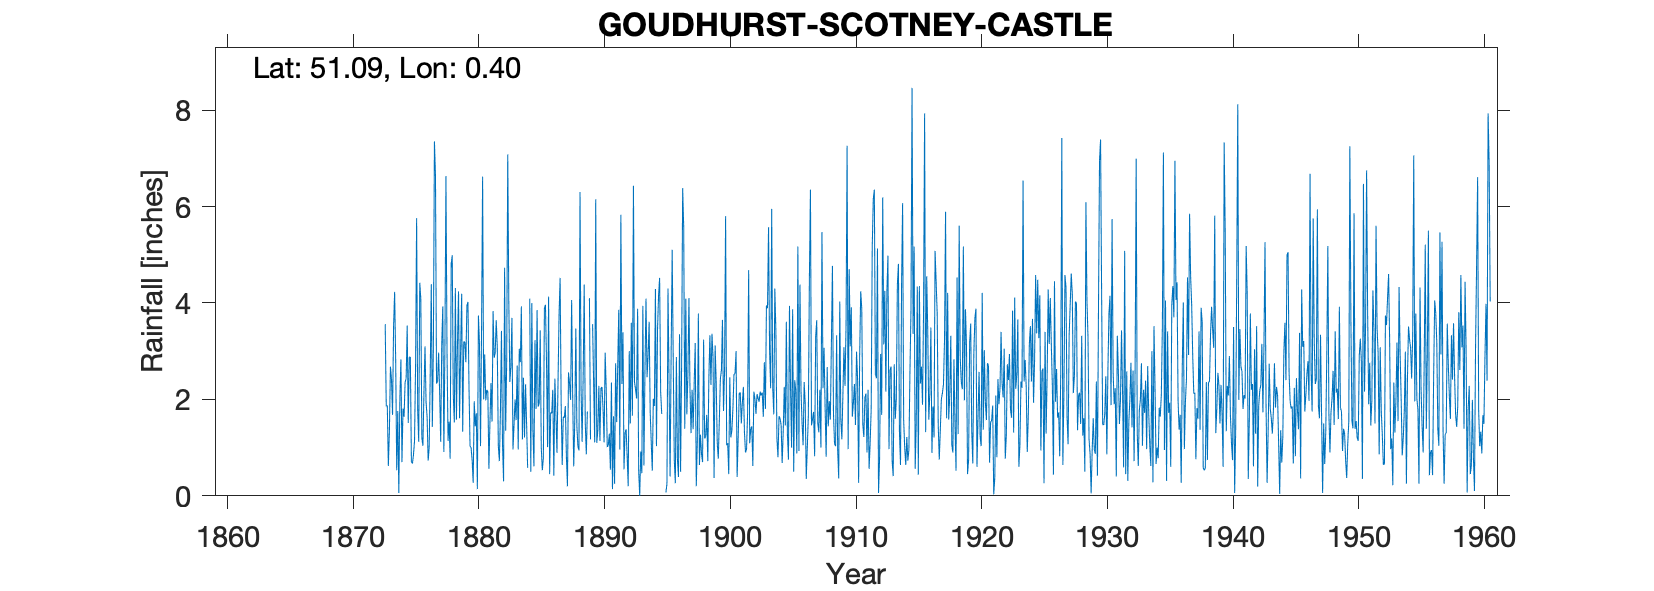

The data file committed next to this chart (first rows):
GOUDHURST SCOTNEY CASTLE, , , , , , , , , , , , , , , , , , , , , , , 
Grid ref, TQ685354, Long, 0.4048, Lat, 51.09, Elevation, 203, ft, , , , , , , , , , , , , , , 
Station no, 325, , , , , , , , , , , , , , , , , , , , , , 
, 1870, 1871, 1872, 1873, 1874, 1875, 1876, 1877, 1878, 1879, 1880, 1881, 1882, 1883, 1884, 1885, 1886, 1887, 1888, 1889, 1890, 1891, 1892
January, , , , 3.56, 1.76, 2.88, 1.04, 6.63, 1.14, 3.02, 0.27, 1.98, 1.04, 2.67, 2.45, 1.8, 4.13, 1.91, 0.61, 0.86, 2.28, 2.35, 0.55
February, , , , 1.86, 0.06, 0.71, 2.16, 2.33, 1.54, 4.19, 1.96, 2.2, 0.72, 3.69, 1.21, 3.85, 0.45, 0.64, 1.57, 1.75, 1.14, 0.14, 1.3
March, , , , 1.87, 2.02, 0.67, 3.1, 2.37, 0.77, 1.33, 1.44, 2.15, 1.73, 0.96, 2.31, 1.85, 1.73, 1.64, 3.47, , 2.23, 1.65, 1.38
April, , , , 0.62, 2.83, 0.85, 1.95, 2.97, 4.81, 3.2, 1.71, 0.56, 3.42, 1.47, 1.49, 1.91, 1.71, 1.62, 1.44, 4.1, 2.26, 0.25, 0.82
May, , , , 1.34, 0.7, 1.14, 1.64, 2.12, 4.99, 3.19, 0.14, 1.53, 1.08, 2, 0.58, 3.43, 2.2, 1.86, 1.02, 1.17, 1.79, 2.75, 0.2
June, , , , 2.68, 1.81, 2.72, 0.73, 1.12, 2.09, 2.77, 3.74, 2.34, 0.3, 1.57, , 1.01, 0.42, 0.82, 0.94, , 1.11, 1.53, 3
July, , , , 2.42, 1.64, 5.76, 1.01, 3.16, 1.52, 3.94, 3.16, 1.54, 4.73, 2.7, 4.09, 0.53, 2.43, 0.2, 6.3, 3.56, 2.97, 2.71, 1.5
August, , , , 1.68, 2.36, 1.77, 2.56, 3.93, 4.31, 4.02, 1.03, 3.83, 1.35, 0.96, 0.5, 0.77, 1.67, 2.56, 2.21, 2.35, 2.23, 3.86, 3.59
September, , , , 3.52, 2.43, 1.12, 4.39, 0.91, 1.58, 2.26, 3.46, 2.86, 2.81, 3.05, 4, 3.89, 0.89, 2.33, 1.12, 1.11, 1.01, 0.96, 1.66
October, , , , 4.23, 3.53, 4.42, 1.43, 3.06, 3.14, 1.03, 6.62, 2.96, 7.08, 2.77, 1.38, 3.96, 2.35, 1.99, 2.47, 6.15, 1.05, 5.83, 6.43
November, , , , 2.81, 1.51, 4.08, 3.11, 6.63, 4.24, 1, 2, 3.64, 4.04, 3.93, 0.61, 2.79, 3.77, 4.06, 4.38, 1.1, 1.29, 2.32, 2.36
December, , , , 0.53, 2.88, 1.2, 7.35, 3.02, 1.61, 0.74, 2.93, 3.09, 2.36, 1.17, 3.23, 1.01, 4.52, 2.05, 1.52, 1.35, 0.54, 3.39, 2.21
Total, , , , 27.12, 23.53, 27.32, 30.47, 38.25, 31.74, 30.69, 28.46, 28.68, 30.66, 26.94, 21.85, 26.8, 26.27, 21.68, 27.05, 23.5, 19.9, 27.74, 25
IDR May 1901, , , , , , , , , , , , , , , , , , , , , , , 
